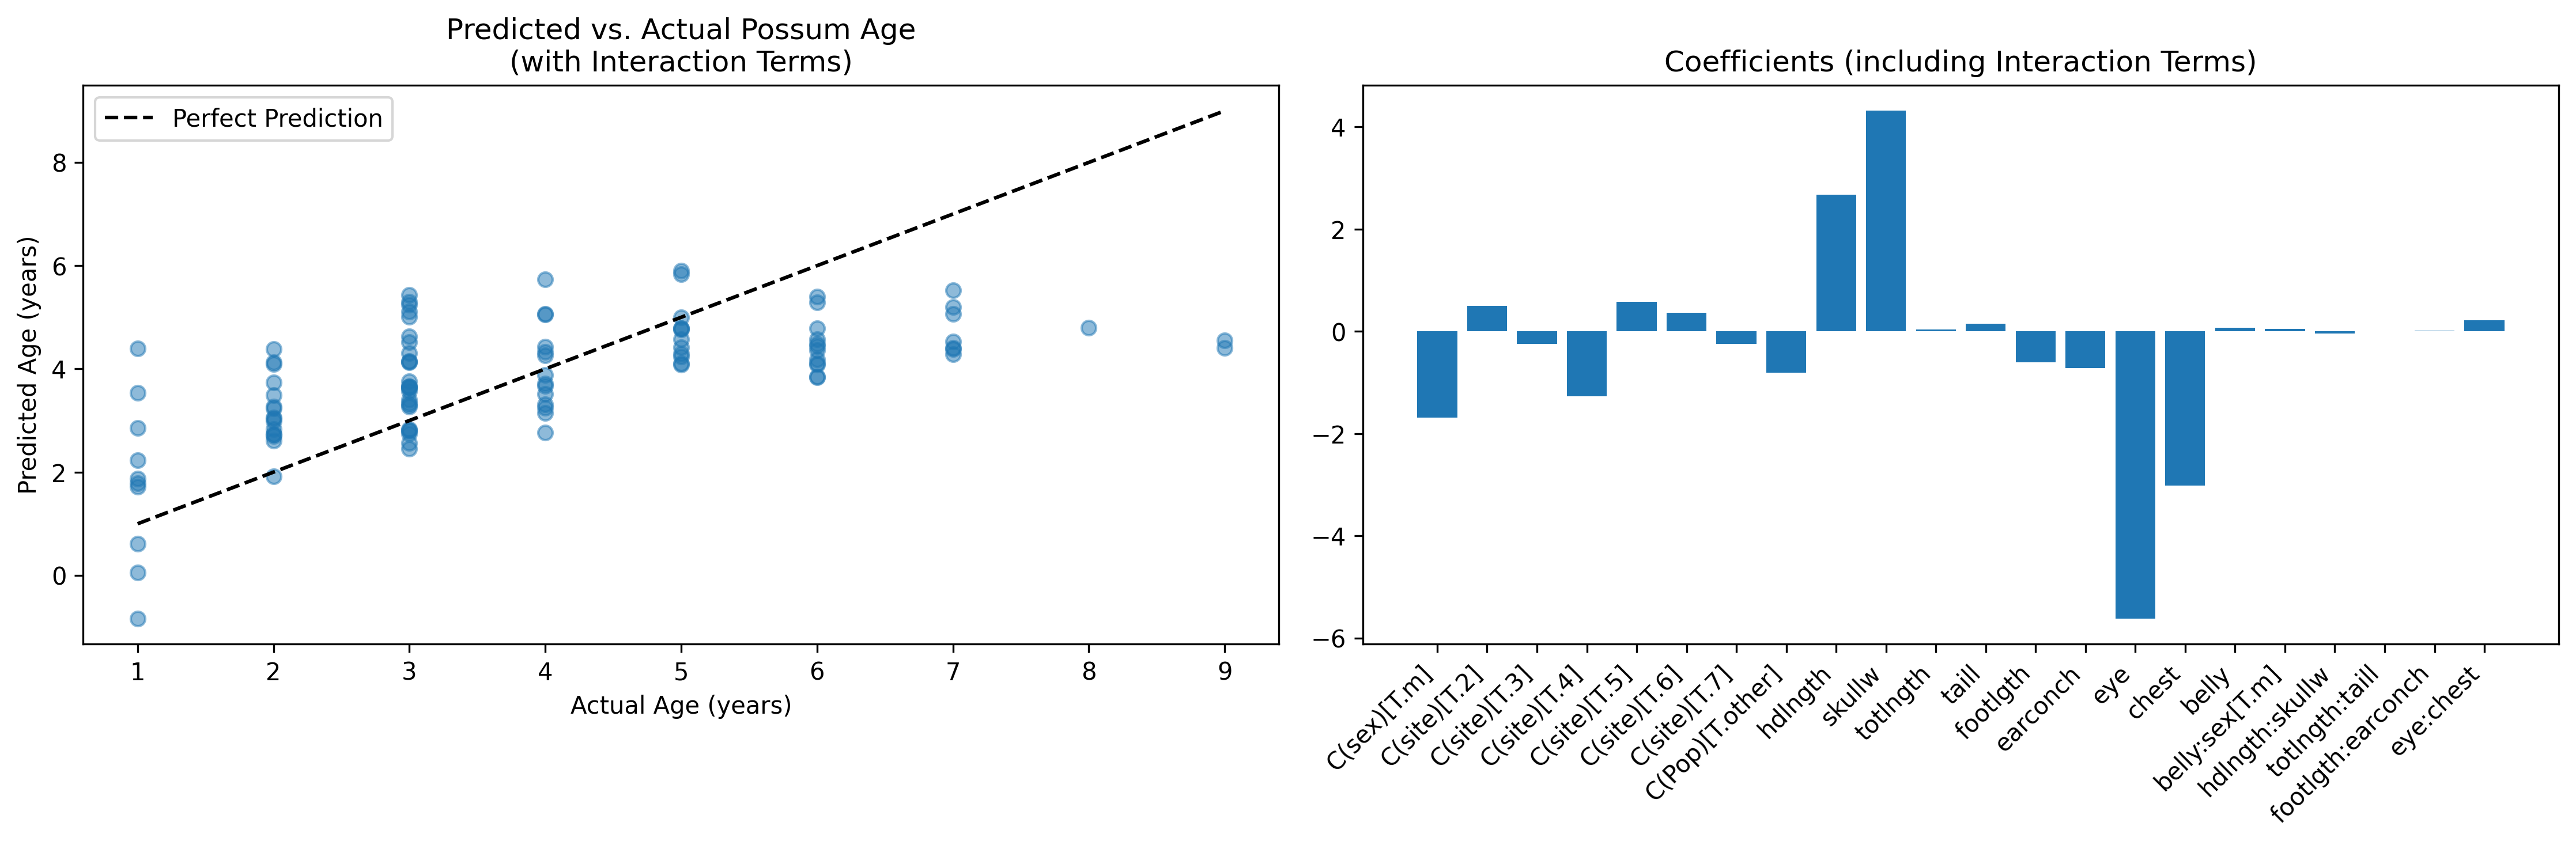

Generate this figure with Python:
import pandas as pd
import statsmodels.formula.api as smf
import matplotlib.pyplot as plt
from sklearn.metrics import mean_squared_error
import numpy as np
from contextlib import redirect_stdout

# 1. Load dataset
df = pd.read_csv('possum.csv')

# 2. Select predictors and target, then drop rows with ANY missing values
predictors = [
    'hdlngth', 'skullw', 'totlngth', 'taill', 'footlgth',
    'earconch', 'eye', 'chest', 'belly', 'sex', 'site', 'Pop'
]
df_model = df[['age'] + predictors].dropna()

# 3. Create formula with interaction terms between key measurements
formula = (
    "age ~ hdlngth + skullw + totlngth + taill + footlgth + earconch + eye "
    "+ chest + belly + C(sex) + C(site) + C(Pop) + "
    "hdlngth:skullw + totlngth:taill + footlgth:earconch + eye:chest + belly:sex"
)

# 4. Fit model
model = smf.ols(formula, data=df_model).fit()

# 5. Calculate metrics
r2 = model.rsquared
rmse = np.sqrt(mean_squared_error(df_model['age'], model.fittedvalues))

# 6. Create results file
with open('interaction_results.txt', 'w') as f:
    with redirect_stdout(f):
        print("POSSUM AGE PREDICTION - LINEAR REGRESSION WITH INTERACTION TERMS")
        print("=" * 70)
        print(f"\nModel Performance (n={len(df_model)})")
        print("-" * 30)
        print(f"R-squared: {round(r2, 3)}")
        print(f"Root Mean Squared Error (years): {round(rmse, 3)}")
        
        print("\nREGRESSION COEFFICIENTS")
        print("-" * 25)
        coef_table = model.summary2().tables[1].reset_index().rename(columns={'index': 'Predictor'})
        print(coef_table[['Predictor', 'Coef.', 'Std.Err.', 'P>|t|']].to_string())
        
        print("\nFULL MODEL SUMMARY")
        print("-" * 25)
        print(model.summary())

# 7. Create visualization plots
plt.figure(figsize=(15, 5))

# Predicted vs Actual plot
plt.subplot(1, 2, 1)
plt.scatter(df_model['age'], model.fittedvalues, alpha=0.5)
plt.plot([df_model['age'].min(), df_model['age'].max()],
         [df_model['age'].min(), df_model['age'].max()], 
         linestyle='--', color='black', label='Perfect Prediction')
plt.xlabel("Actual Age (years)")
plt.ylabel("Predicted Age (years)")
plt.title("Predicted vs. Actual Possum Age\n(with Interaction Terms)")
plt.legend()

# Coefficient plot
plt.subplot(1, 2, 2)
coefs = model.params[1:]  # Skip intercept
plt.bar(range(len(coefs)), coefs)
plt.xticks(range(len(coefs)), coefs.index, rotation=45, ha='right')
plt.title("Coefficients (including Interaction Terms)")
plt.tight_layout()

# Save plot
plt.savefig('interaction_analysis.png', dpi=300, bbox_inches='tight')
plt.close()

print("Analysis complete! Results have been saved to 'interaction_results.txt' and plots have been saved as 'interaction_analysis.png'") 